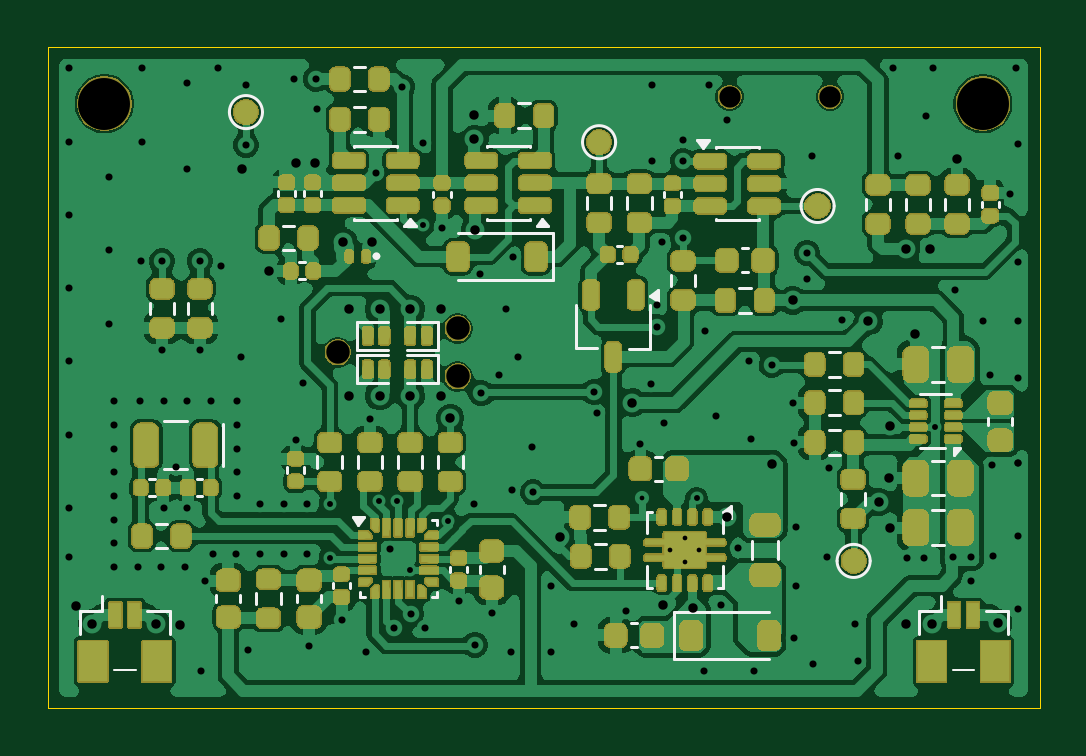
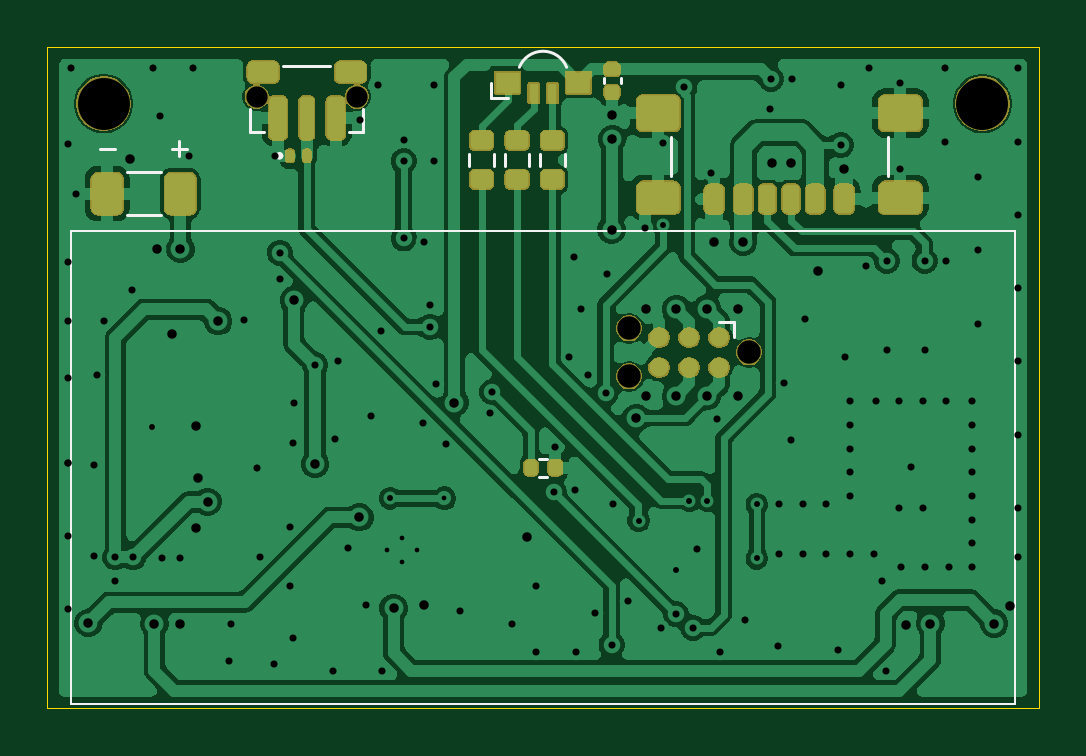
Circuit board: 12 layer files. Board 42.0 x 28.0 mm.
- bottom_copper: sleep_mask-B_Cu.gbr (88117 bytes)
- bottom_mask: sleep_mask-B_Mask.gbr (46306 bytes)
- paste: sleep_mask-B_Paste.gbr (3781 bytes)
- bottom_silk: sleep_mask-B_Silkscreen.gbr (2196 bytes)
- outline: sleep_mask-Edge_Cuts.gbr (600 bytes)
- top_copper: sleep_mask-F_Cu.gbr (179788 bytes)
- top_mask: sleep_mask-F_Mask.gbr (181387 bytes)
- paste: sleep_mask-F_Paste.gbr (11256 bytes)
- top_silk: sleep_mask-F_Silkscreen.gbr (11077 bytes)
- inner_copper: sleep_mask-In1_Cu.gbr (67237 bytes)
- inner_copper: sleep_mask-In2_Cu.gbr (228422 bytes)
- drill: sleep_mask.drl (3894 bytes)

=== bottom_copper: sleep_mask-B_Cu.gbr (88117 bytes, source omitted) ===
=== bottom_mask: sleep_mask-B_Mask.gbr (46306 bytes, source omitted) ===
=== paste: sleep_mask-B_Paste.gbr (3781 bytes, source withheld) ===
=== bottom_silk: sleep_mask-B_Silkscreen.gbr ===
%TF.GenerationSoftware,KiCad,Pcbnew,9.0.7*%
%TF.CreationDate,2026-09-02T11:28:57-04:00*%
%TF.ProjectId,sleep_mask,736c6565-705f-46d6-9173-6b2e6b696361,rev?*%
%TF.SameCoordinates,Original*%
%TF.FileFunction,Legend,Bot*%
%TF.FilePolarity,Positive*%
%FSLAX45Y45*%
G04 Gerber Fmt 4.5, Leading zero omitted, Abs format (unit mm)*
G04 Created by KiCad (PCBNEW 9.0.7) date 2026-09-02 11:28:57*
%MOMM*%
%LPD*%
G01*
G04 APERTURE LIST*
%ADD10C,0.120000*%
%ADD11C,0.100000*%
%ADD12C,0.160000*%
G04 APERTURE END LIST*
D10*
X16342500Y-7960000D02*
X16277500Y-7960000D01*
X16310000Y-7927500D02*
X16310000Y-7992500D01*
X16647500Y-7960000D02*
X16582500Y-7960000D01*
D11*
X12770000Y-8310000D02*
X16770000Y-8310000D01*
X16770000Y-10310000D01*
X12770000Y-10310000D01*
X12770000Y-8310000D01*
D10*
%TO.C,SW1*%
X15530000Y-7890000D02*
X15530000Y-7790000D01*
X15590000Y-7890000D02*
X15530000Y-7890000D01*
X15670000Y-7610000D02*
X15870000Y-7610000D01*
X15950000Y-7890000D02*
X16010000Y-7890000D01*
X16010000Y-7890000D02*
X16010000Y-7790000D01*
%TO.C,R23*%
X14677750Y-8031226D02*
X14677750Y-7983774D01*
X14782250Y-8031226D02*
X14782250Y-7983774D01*
%TO.C,J1*%
X13310000Y-8074000D02*
X13310000Y-7911000D01*
X14230000Y-8074000D02*
X14230000Y-7911000D01*
%TO.C,D3*%
D12*
X15893750Y-7990000D02*
G75*
G02*
X15877750Y-7990000I-8000J0D01*
G01*
X15877750Y-7990000D02*
G75*
G02*
X15893750Y-7990000I8000J0D01*
G01*
D10*
%TO.C,D10*%
X14990000Y-7680000D02*
X14990000Y-7745000D01*
X14990000Y-7745000D02*
X14920000Y-7745000D01*
X14670000Y-7615000D02*
G75*
G02*
X14870000Y-7615000I100000J-40000D01*
G01*
%TO.C,C15*%
X14441500Y-7683284D02*
X14441500Y-7661716D01*
X14513500Y-7683284D02*
X14513500Y-7661716D01*
%TO.C,BT1*%
X16387294Y-8059000D02*
X16532706Y-8059000D01*
X16387294Y-8241000D02*
X16532706Y-8241000D01*
%TO.C,R22*%
X14977750Y-8031226D02*
X14977750Y-7983774D01*
X15082250Y-8031226D02*
X15082250Y-7983774D01*
%TO.C,J3*%
X13961327Y-8695366D02*
X13961327Y-8758866D01*
X14024827Y-8695366D02*
X13961327Y-8695366D01*
%TO.C,TH1*%
X14785364Y-9272000D02*
X14754636Y-9272000D01*
X14785364Y-9348000D02*
X14754636Y-9348000D01*
%TO.C,R26*%
X14827750Y-8031226D02*
X14827750Y-7983774D01*
X14932250Y-8031226D02*
X14932250Y-7983774D01*
%TD*%
M02*

=== outline: sleep_mask-Edge_Cuts.gbr ===
%TF.GenerationSoftware,KiCad,Pcbnew,9.0.7*%
%TF.CreationDate,2026-09-02T11:28:57-04:00*%
%TF.ProjectId,sleep_mask,736c6565-705f-46d6-9173-6b2e6b696361,rev?*%
%TF.SameCoordinates,Original*%
%TF.FileFunction,Profile,NP*%
%FSLAX45Y45*%
G04 Gerber Fmt 4.5, Leading zero omitted, Abs format (unit mm)*
G04 Created by KiCad (PCBNEW 9.0.7) date 2026-09-02 11:28:57*
%MOMM*%
%LPD*%
G01*
G04 APERTURE LIST*
%TA.AperFunction,Profile*%
%ADD10C,0.050000*%
%TD*%
G04 APERTURE END LIST*
D10*
X12670000Y-7529644D02*
X16870000Y-7529644D01*
X16870000Y-10329645D01*
X12670000Y-10329645D01*
X12670000Y-7529644D01*
M02*

=== top_copper: sleep_mask-F_Cu.gbr (179788 bytes, source omitted) ===
=== top_mask: sleep_mask-F_Mask.gbr (181387 bytes, source omitted) ===
=== paste: sleep_mask-F_Paste.gbr (11256 bytes, source omitted) ===
=== top_silk: sleep_mask-F_Silkscreen.gbr (11077 bytes, source omitted) ===
=== inner_copper: sleep_mask-In1_Cu.gbr (67237 bytes, source omitted) ===
=== inner_copper: sleep_mask-In2_Cu.gbr (228422 bytes, source omitted) ===
=== drill: sleep_mask.drl ===
M48
; DRILL file {KiCad 9.0.7} date 2026-09-02T11:28:57-0400
; FORMAT={-:-/ absolute / metric / decimal}
; #@! TF.CreationDate,2026-09-02T11:28:57-04:00
; #@! TF.GenerationSoftware,Kicad,Pcbnew,9.0.7
; #@! TF.FileFunction,MixedPlating,1,4
FMAT,2
METRIC
; #@! TA.AperFunction,Plated,PTH,ViaDrill
T1C0.200
; #@! TA.AperFunction,Plated,PTH,ComponentDrill
T2C0.200
; #@! TA.AperFunction,Plated,PTH,ViaDrill
T3C0.250
; #@! TA.AperFunction,Plated,PTH,ViaDrill
T4C0.300
; #@! TA.AperFunction,Plated,PTH,ViaDrill
T5C0.400
; #@! TA.AperFunction,NonPlated,NPTH,ComponentDrill
T6C0.900
; #@! TA.AperFunction,NonPlated,NPTH,ComponentDrill
T7C0.991
; #@! TA.AperFunction,NonPlated,NPTH,ComponentDrill
T8C2.200
%
G90
G05
T1
X151.875Y-94.4
T2
X153.05Y-96.586
X153.675Y-96.086
X153.675Y-97.086
X154.3Y-96.586
T3
X138.65Y-94.65
X138.65Y-96.945
X140.75Y-94.5
X141.5Y-94.5
X142.05Y-97.45
X142.6Y-82.85
X143.65Y-95.35
X154.175Y-94.4
X164.272Y-91.377
T4
X127.6Y-76.2
X127.6Y-79.3
X127.6Y-82.4
X127.6Y-85.5
X127.6Y-88.6
X127.6Y-91.7
X127.6Y-94.8
X127.6Y-96.9
X129.3Y-80.8
X129.3Y-83.9
X129.3Y-87.0
X129.525Y-90.3
X129.525Y-91.3
X129.525Y-92.3
X129.525Y-93.3
X129.525Y-94.3
X129.525Y-95.3
X129.525Y-96.3
X129.525Y-97.3
X130.525Y-97.3
X130.625Y-90.3
X130.65Y-84.35
X130.7Y-76.2
X130.7Y-79.3
X131.525Y-97.3
X131.55Y-84.35
X131.55Y-88.125
X131.625Y-90.3
X131.625Y-94.8
X132.125Y-93.075
X132.525Y-97.3
X132.6Y-76.8
X132.6Y-80.45
X132.625Y-90.3
X132.625Y-94.8
X133.15Y-84.35
X133.15Y-88.125
X133.2Y-101.725
X133.35Y-97.9
X133.625Y-90.3
X133.7Y-96.75
X133.9Y-76.2
X134.025Y-84.55
X134.7Y-96.75
X134.725Y-90.3
X134.725Y-91.3
X134.725Y-92.3
X134.725Y-93.3
X134.725Y-94.3
X134.9Y-88.4
X135.1Y-76.9
X135.1Y-79.45
X135.2Y-100.8
X135.7Y-94.65
X135.7Y-96.75
X136.6Y-86.8
X136.7Y-94.65
X136.7Y-96.75
X137.15Y-76.65
X137.2Y-91.95
X137.5Y-89.5
X137.7Y-94.65
X137.7Y-96.75
X137.75Y-100.65
X138.05Y-76.65
X138.1Y-77.9
X139.15Y-99.55
X140.2Y-100.9
X140.35Y-91.05
X140.6Y-80.611
X141.2Y-96.55
X141.35Y-99.875
X141.714Y-77.003
X142.085Y-99.309
X142.6Y-79.35
X142.7Y-99.9
X143.4Y-82.95
X144.1Y-98.75
X144.75Y-94.65
X144.8Y-100.6
X145.0Y-84.9
X145.05Y-89.95
X145.5Y-99.25
X145.8Y-89.2
X146.1Y-86.4
X146.3Y-100.9
X146.35Y-94.05
X146.4Y-84.2
X146.6Y-88.4
X147.2Y-92.225
X147.25Y-94.15
X148.0Y-98.1
X148.0Y-100.9
X149.0Y-99.7
X149.85Y-89.9
X149.95Y-90.8
X151.2Y-99.15
X151.8Y-92.1
X152.25Y-89.55
X152.3Y-76.9
X152.3Y-80.1
X152.5Y-86.2
X152.5Y-87.15
X152.725Y-83.55
X152.8Y-91.2
X153.6Y-79.225
X153.6Y-80.125
X153.6Y-83.4
X154.5Y-101.7
X154.55Y-87.3
X154.7Y-76.9
X155.0Y-90.9
X155.2Y-98.9
X155.45Y-78.4
X155.95Y-96.5
X156.4Y-88.6
X156.5Y-91.9
X156.6Y-101.7
X157.35Y-88.75
X158.25Y-90.35
X158.3Y-92.05
X158.3Y-100.3
X158.4Y-95.6
X158.4Y-98.1
X158.85Y-84.0
X158.85Y-85.1
X159.05Y-79.9
X159.1Y-101.4
X159.7Y-96.9
X159.8Y-93.1
X160.35Y-86.85
X160.9Y-99.7
X161.0Y-101.3
X162.5Y-76.2
X162.7Y-79.9
X163.075Y-96.915
X163.825Y-96.915
X163.9Y-78.2
X164.2Y-76.2
X165.05Y-96.9
X165.1Y-85.6
X165.8Y-96.9
X165.8Y-97.9
X166.3Y-86.9
X166.6Y-89.2
X166.7Y-93.0
X166.725Y-96.85
X167.45Y-81.5
X167.7Y-76.2
X167.8Y-79.4
X167.8Y-84.4
X167.8Y-86.9
X167.8Y-89.3
X167.8Y-92.9
X167.8Y-92.9
X167.8Y-96.0
X167.8Y-99.1
T5
X127.925Y-98.975
X128.6Y-99.7
X131.3Y-99.7
X132.325Y-99.75
X134.95Y-80.45
X136.075Y-84.775
X137.2Y-80.2
X138.025Y-80.2
X139.225Y-83.55
X139.46Y-86.375
X139.46Y-90.075
X140.45Y-83.55
X140.76Y-86.375
X140.76Y-90.075
X142.06Y-86.375
X142.06Y-90.075
X143.36Y-86.375
X143.36Y-90.075
X143.75Y-91.0
X144.775Y-78.175
X144.775Y-79.2
X144.8Y-83.025
X148.375Y-96.025
X151.45Y-90.35
X152.75Y-98.9
X154.025Y-99.05
X155.475Y-95.2
X157.35Y-92.95
X158.25Y-86.025
X161.45Y-86.9
X161.9Y-94.55
X162.325Y-93.54
X162.375Y-91.326
X162.375Y-95.64
X163.05Y-83.85
X163.05Y-99.7
X163.425Y-87.45
X164.05Y-83.85
X164.15Y-99.7
X165.2Y-80.05
X166.95Y-99.675
T6
X155.575Y-77.4
X159.825Y-77.4
T7
X138.978Y-88.224
X144.058Y-87.208
X144.058Y-89.24
T8
X129.1Y-77.696
X166.3Y-77.696
M30
